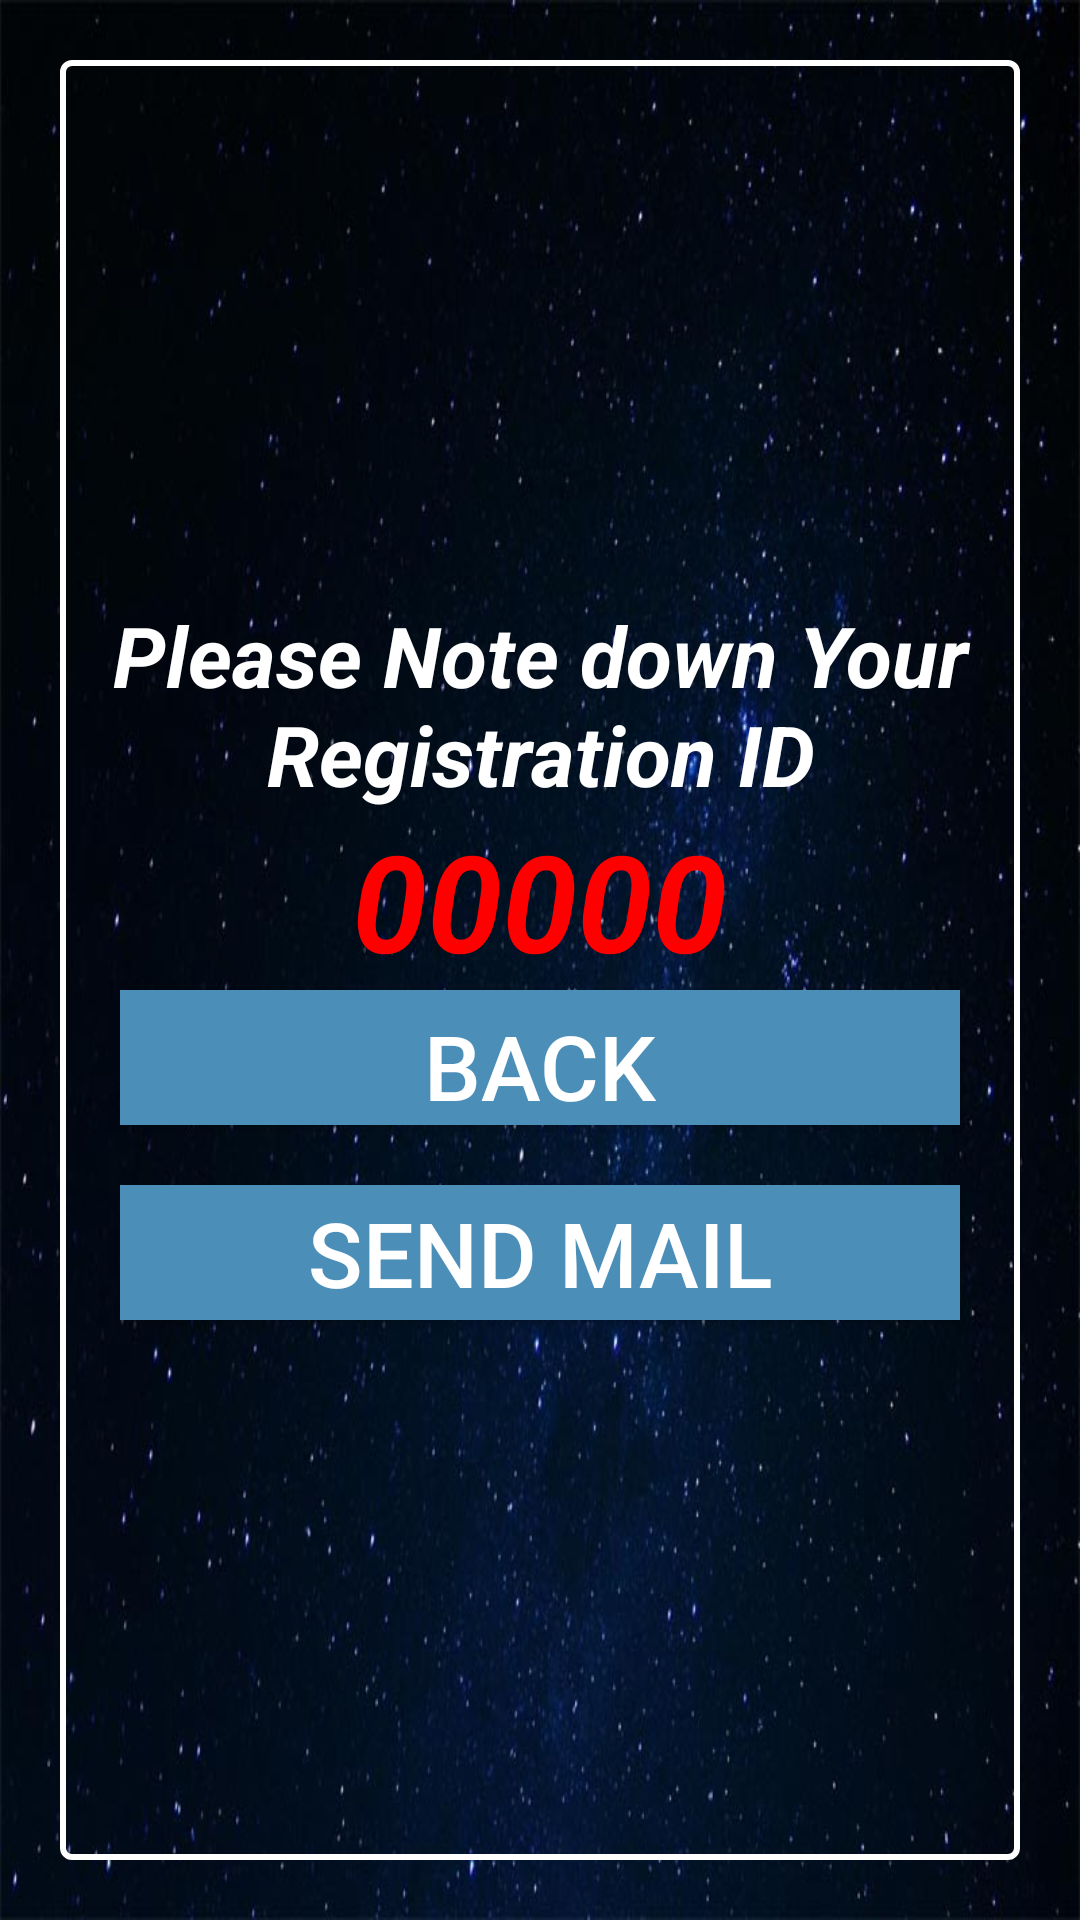

Android layout source for this screen:
<!-- AndroidManifest.xml: application theme AppTheme -->
<!-- res/layout/activity_reg_id.xml -->
<?xml version="1.0" encoding="utf-8"?>

<RelativeLayout xmlns:android="http://schemas.android.com/apk/res/android"
    android:layout_width="match_parent"
    android:layout_height="match_parent"
    android:gravity="center"
    android:padding="20dp"
android:background="@drawable/finalbck"
    android:weightSum="1">
    <LinearLayout
        android:background="@drawable/whiteback"
        android:gravity="center"
        android:layout_width="match_parent"
        android:layout_height="match_parent"
        android:orientation="vertical">


        <TextView
            android:textColor="#ffffff"
            android:gravity="center"
            android:layout_width="match_parent"
            android:layout_height="wrap_content"
            android:textStyle="bold|italic"
            android:text="Please Note down Your
  Registration ID"
            android:textSize="28dp"/>
        <TextView
            android:layout_width="211dp"
            android:layout_height="wrap_content"
            android:text="00000"
            android:id="@+id/regId"
            android:textStyle="bold|italic"
            android:textSize="45dp"
            android:gravity="center"
            android:textColor="#ff0000"/>
        <Button
            android:id="@+id/btnOk"
            android:padding="5dp"
            android:text="Back"
            android:background="#4b8eb8"
            android:textColor="#ffffff"
            android:textSize="30dp"
            android:layout_marginLeft="20dp"
            android:layout_marginRight="20dp"
            android:layout_width="match_parent"
            android:layout_height="45dp"
            />
        <Button
            android:layout_marginTop="20dp"
            android:id="@+id/btnSendMail"
            android:text="Send Mail"
            android:background="#4b8eb8"
            android:textColor="#ffffff"
            android:textSize="30dp"
            android:layout_marginLeft="20dp"
            android:layout_marginRight="20dp"
            android:layout_width="match_parent"
            android:layout_height="45dp"
            />
    </LinearLayout>
</RelativeLayout>
<!-- resources referenced by this layout -->
<resources>
  <!-- drawable finalbck: jpg bitmap (drawable, 67575 bytes) -->
  <!-- drawable whiteback (drawable) -->
  <?xml version="1.0" encoding="utf-8"?>
  
  <shape xmlns:android="http://schemas.android.com/apk/res/android"
      android:thickness="0dp"
      android:shape="rectangle">
      <stroke android:width="2dp"
          android:color="#ffffff"/>
      <corners android:radius="3dp" />
  
  </shape>
  <style name="AppTheme" parent="Theme.AppCompat.Light.DarkActionBar">
          
          <item name="colorPrimary">@color/colorPrimary</item>
          <item name="colorPrimaryDark">@color/colorPrimaryDark</item>
          <item name="colorAccent">@color/colorAccent</item>
      </style>
  <color name="colorPrimary">#041c44</color>
  <color name="colorPrimaryDark">#0096a6</color>
  <color name="colorAccent">#FF4081</color>
</resources>
